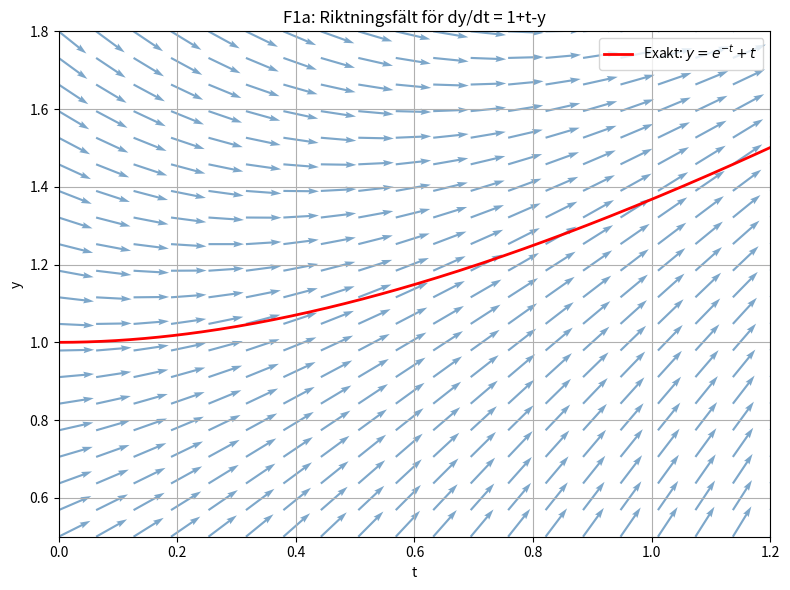
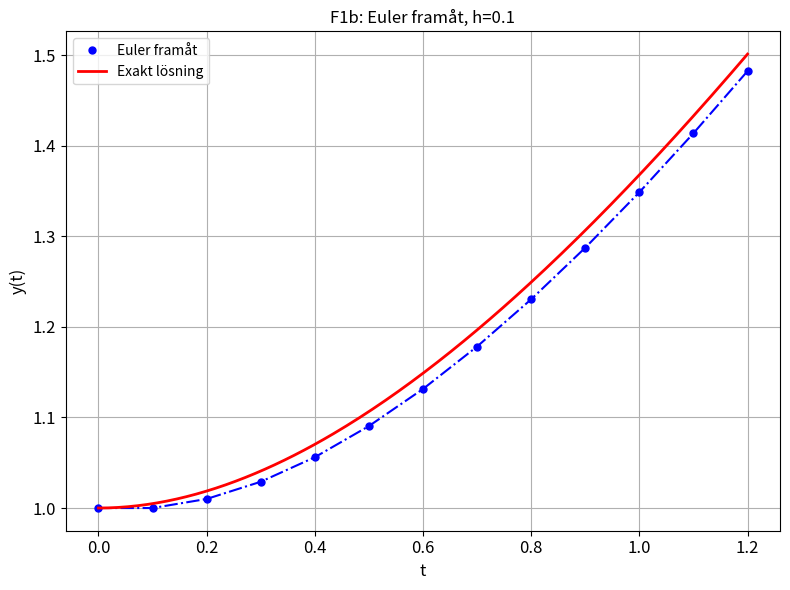
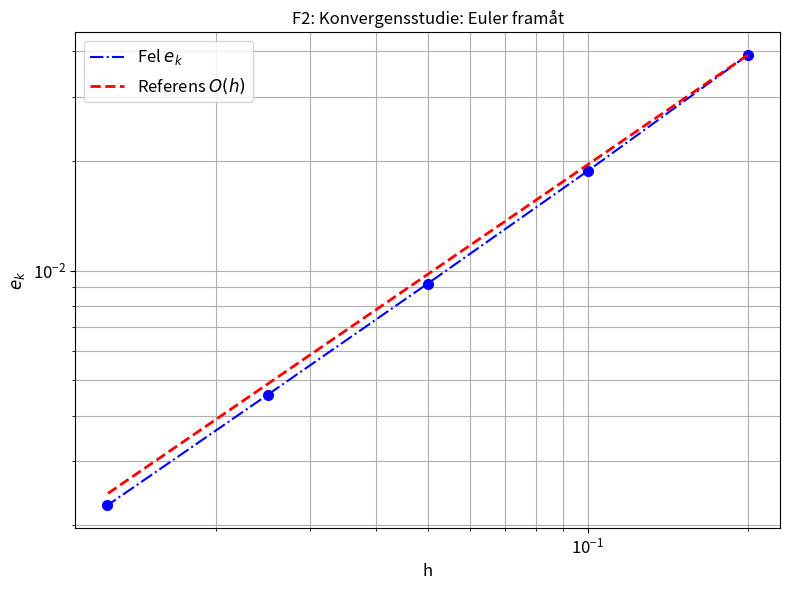

Write the Python code that produced these figures, in order.
def clear_console():
    os.system('clear')

import numpy as np
import matplotlib.pyplot as plt
import os

# Definera funktionen f(t,y) 
def f(t, y):
    return 1 + t - y

# Den exakta lösningen
def y_exakt(t):
    return np.exp(-t) + t

def framatEuler(f, tspan, y0, h): # Från framatEulerlectures.py
    """
    Framåt Euler för ODE-skalär
    f: står för funktionen f(t,y(t))
    tspan: tidsintervall
    y0: beggynnelsevärdet y(t0) = y0
    h: steglängd (tidsteglängd)
    """
    
    a, b = tspan[0], tspan[1]
    # Diskretiseringsteg: Generate n+1 griddpunkter
    n = round(np.abs(b-a)/h)
    t = np.linspace(a, b, n+1)
    
    #Skapa arrayen y[k] med värden noll
    y = np.zeros(n+1)

    #Begynnelsevillkor
    y[0] = y0

    # Iterate med Framåt Euler
    for k in np.arange(n):
        y[k+1] = y[k] + h*f(t[k], y[k])
        
    return t, y

#F1a: Ritar riktningsfältet (från Rexempel61PlotQuiverApp.py)
def direction_field(f, tmin, tmax, ymin, ymax, density, scale):
    
    xs = np.linspace(tmin, tmax, density)
    ys = np.linspace(ymin, ymax, density)
    X, Y = np.meshgrid(xs, ys)

    # Vektorer (1, f(x,y)) normaliserade till enhetlängd
    S = f(X, Y)
    U = np.ones_like(S)
    V = S
    L = np.hypot(U, V)
    U /= L
    V /= L

    fig, ax = plt.subplots(figsize=(8,6))
    plt.quiver(X, Y, U, V, scale=scale, color='steelblue', alpha=0.7)
 
    #Plotta analytisk lösning i samma figur som riktningsfältetet
    t_vec = np.linspace(tmin, tmax, 200)
    y_vec = y_exakt(t_vec)
    plt.plot(t_vec, y_vec, color='red', linewidth=2, label='Exakt: $y=e^{-t}+t$')
    
    plt.xlim(tmin, tmax)
    plt.ylim(ymin, ymax)
    plt.xlabel("t")
    plt.ylabel("y")
    plt.title("F1a: Riktningsfält för dy/dt = 1+t-y")
    plt.legend()
    plt.grid(True)
    plt.tight_layout()

def F1a():
    direction_field(f, 0, 1.2, 0.5, 1.8, density=20, scale=20)

# F1b och F1c: Euler framåt med h=0.1 (från Rexemple66EulerForwardApp.py)
def F1b_F1c():
    tspan = np.array([0, 1.2])
    y0 = 1.0
    h = 0.1
    
    tk, yk = framatEuler(f, tspan, y0, h)
    
    # F1c: Beräknar fel vid T=1.2
    ek = np.abs(yk[-1] - y_exakt(tspan[1]))
    print(" ")
    print("F1c: Fel vid T=1.2")
    print(f"ek = |yk(T) - y_exakt(T)| = {ek:.4f}")
    print("Förväntat ek: ca 0.0188")
    
    # Plottn
    fig, ax = plt.subplots(figsize=(8,6))
    #Plot approximativa lösningarna
    ax.plot(tk, yk, 'o', color='blue', label='Euler framåt', markersize=5)
    ax.plot(tk, yk, 'b-.')
    
    #Plot analystiska lösningarna
    t_fine = np.linspace(0, 1.2, 200)
    ax.plot(t_fine, y_exakt(t_fine), 'r-', linewidth=2, label='Exakt lösning')
    
    ax.set_xlabel('t', fontsize=12)
    ax.set_ylabel('y(t)', fontsize=12)
    ax.set_title('F1b: Euler framåt, h=0.1')
    ax.tick_params(labelsize=12)
    plt.grid(True)
    plt.legend()
    plt.tight_layout()

# F2) Konvergensstudie (från Rexeample68LokaltGlobaltfel.py)
def F2_konvergens():
    tspan = np.array([0, 1.2])
    y0 = 1.0
    
    # F2a-b: Beräknar fel för olika h
    h_vec = [0.2, 0.1, 0.05, 0.025, 0.0125]
    ek = []
    yk_end = []
    
    print(" ")
    print("F2: Konvergensstudie")
    print("-" * 50)
    
    # Definerar kolumnrubrikerna
    headers = ["h", "yk(T)", "y_exakt(T)", "ek"]
    col_format = "{:<8} {:>12} {:>12} {:>12}"
    tal_format = "{:<8.4f} {:>12.6f} {:>12.6f} {:>12.2e}"
    
    # Printar rubrik
    print(col_format.format(*headers))
    print("-" * 50)
    
    for h in h_vec:
        tk, yk = framatEuler(f, tspan, y0, h)
        y_exakt_T = y_exakt(tspan[1])
        fel = np.abs(yk[-1] - y_exakt_T)
        ek.append(fel)
        yk_end.append(yk[-1])
        
        # Printar rader
        row_data = [h, yk[-1], y_exakt_T, fel]
        print(tal_format.format(*row_data))
    
    print(" ")
    print("Förväntat ek: [3.91e-02, 1.88e-02, 9.21e-03, 4.56e-03, 2.27e-03]")
    
    # F2c: Beräkna noggrannhetsordning
    print(" ")
    print("F2c: Noggrannhetsordning p")
    print("-" * 35)
    headers_p = ["h", "p"]
    col_format_p = "{:<8} {:>12}"
    tal_format_p = "{:<8.4f} {:>12.3f}"
    
    print(col_format_p.format(*headers_p))
    print("-" * 35)
    
    p_values = []
    for i in np.arange(len(h_vec)-1):
        p = np.log(ek[i] / ek[i+1]) / np.log(2)
        p_values.append(p)
        print(tal_format_p.format(h_vec[i], p))
    
    print(" ")
    print("Förväntad nogranhetsordning: p ≈ [1.057, 1.028, 1.013, 1.007]")
    
    # Plot konvergens 
    fig, ax = plt.subplots(figsize=(8,6))
    ax.loglog(h_vec, ek, 'o', color='blue', markersize=7)
    ax.loglog(h_vec, ek, 'b-.', label='Fel $e_k$')
    
    # Referenslinje för O(h)
    h_arr = np.array(h_vec)
    ax.loglog(h_arr, h_arr * (ek[0] / h_vec[0]), 'r--', linewidth=2, label='Referens $O(h)$')
    
    ax.set_xlabel('h', fontsize=12)
    ax.set_ylabel('$e_k$', fontsize=12)
    ax.set_title('F2: Konvergensstudie: Euler framåt')
    ax.tick_params(labelsize=12)
    ax.legend(fontsize=12)
    plt.grid(True, which='both')
    plt.tight_layout()

def main():
   clear_console()
       
   # F1a: Riktningsfältet
   F1a()
   # F1b och F1c: Euler framåt med h=0.1
   F1b_F1c()
   # F2: Konvergensstudie
   F2_konvergens()

if __name__ == "__main__":
    main()
